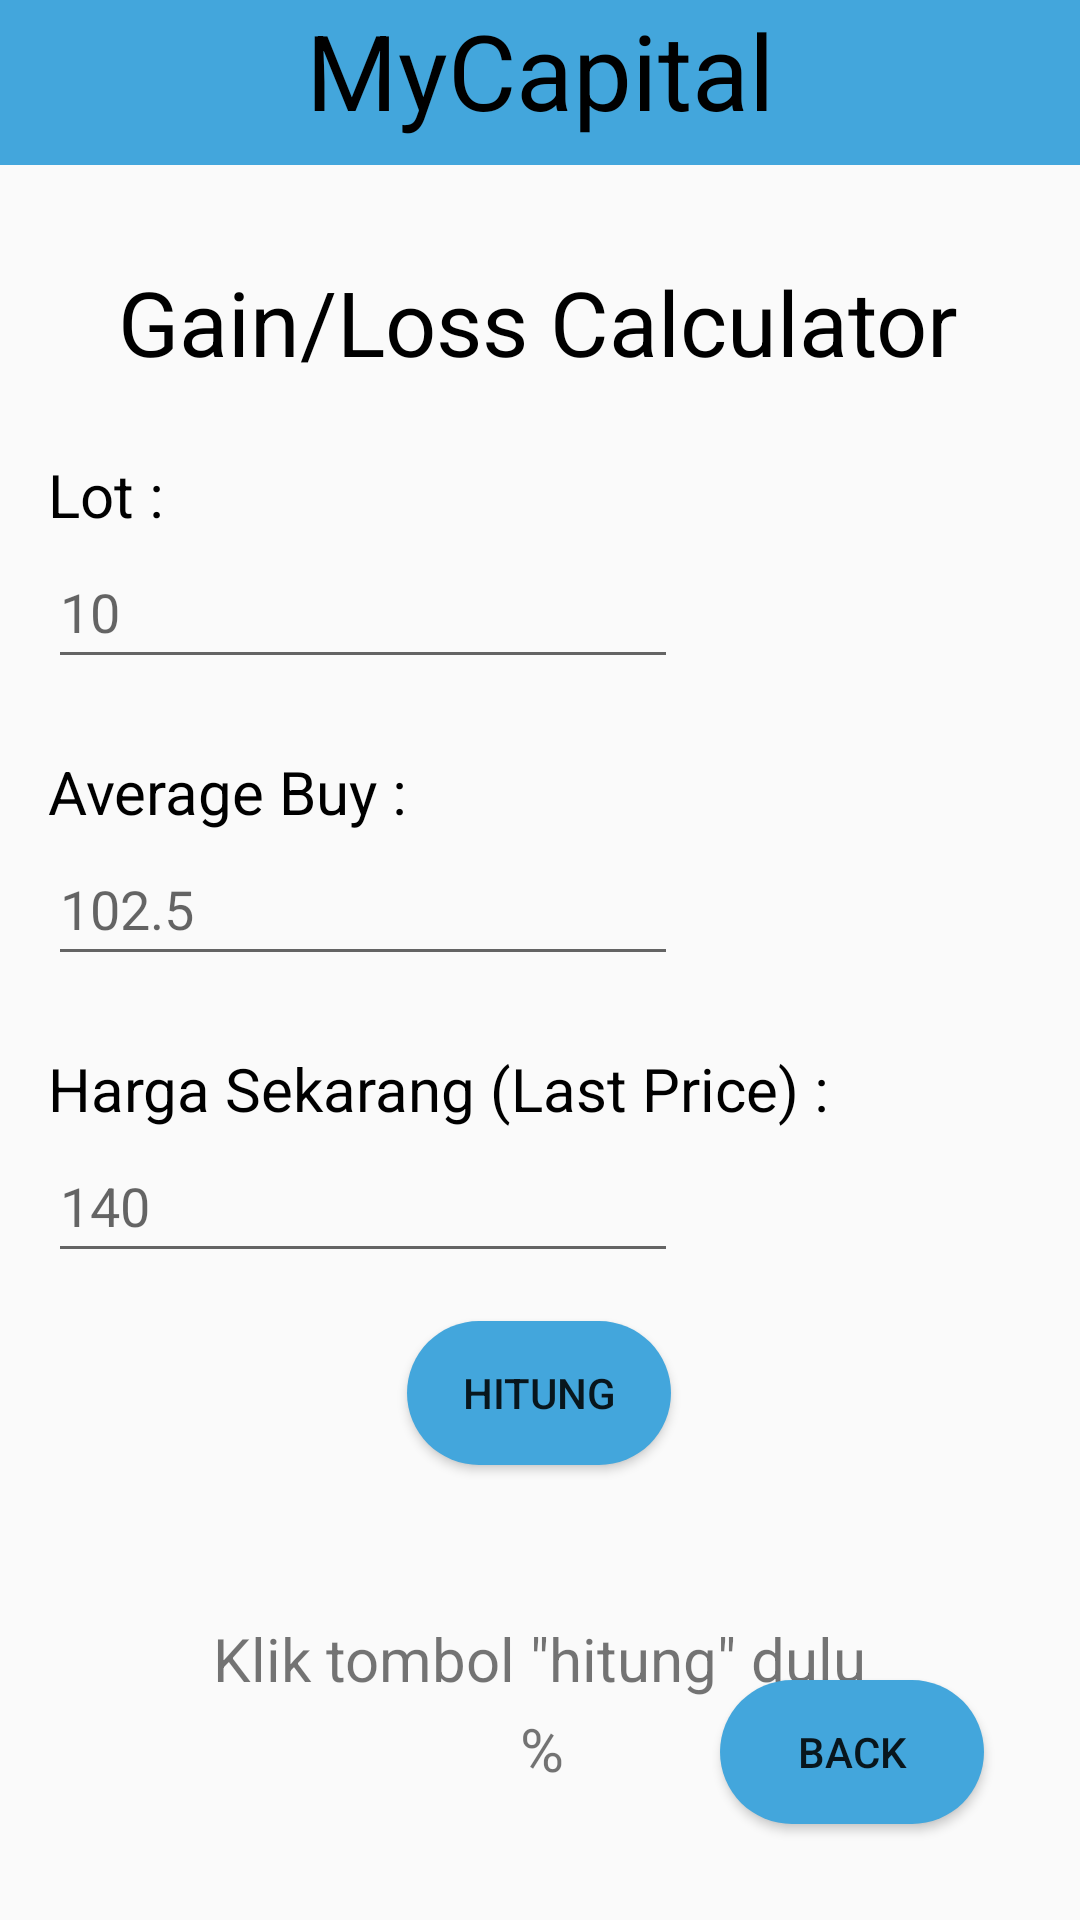

This screen was rendered from an Android layout file. Write that file and the resources it references.
<!-- AndroidManifest.xml: application theme Theme.MyCapital -->
<!-- res/layout/activity_gain_loss_page.xml -->
<?xml version="1.0" encoding="utf-8"?>
<androidx.constraintlayout.widget.ConstraintLayout xmlns:android="http://schemas.android.com/apk/res/android"
    xmlns:app="http://schemas.android.com/apk/res-auto"
    xmlns:tools="http://schemas.android.com/tools"
    android:layout_width="match_parent"
    android:layout_height="match_parent"
    tools:context=".Gain_Loss_Page">

    <Button
        android:id="@+id/gainlossBackButton"
        android:layout_width="wrap_content"
        android:layout_height="wrap_content"
        android:layout_marginEnd="32dp"
        android:layout_marginBottom="32dp"
        android:background="@drawable/rounded_button"
        android:backgroundTint="#43A6DC"
        android:text="Back"
        app:layout_constraintBottom_toBottomOf="parent"
        app:layout_constraintEnd_toEndOf="parent" />

    <TextView
        android:id="@+id/HasilHitungTextGainLoss"
        android:layout_width="220dp"
        android:layout_height="30dp"
        android:layout_marginStart="96dp"
        android:layout_marginTop="8dp"
        android:layout_marginEnd="97dp"
        android:text="Klik tombol &quot;hitung&quot; dulu"
        android:textAlignment="center"
        android:textSize="20sp"
        app:layout_constraintEnd_toEndOf="parent"
        app:layout_constraintStart_toStartOf="parent"
        app:layout_constraintTop_toBottomOf="@+id/textView37" />

    <TextView
        android:id="@+id/textView37"
        android:layout_width="wrap_content"
        android:layout_height="wrap_content"
        android:layout_marginStart="182dp"
        android:layout_marginTop="16dp"
        android:layout_marginEnd="183dp"
        android:text="Hasil"
        android:textColor="@color/black"
        android:textSize="20sp"
        app:layout_constraintEnd_toEndOf="parent"
        app:layout_constraintStart_toStartOf="parent"
        app:layout_constraintTop_toBottomOf="@+id/HitungButtonGainLoss" />

    <Button
        android:id="@+id/HitungButtonGainLoss"
        android:layout_width="wrap_content"
        android:layout_height="wrap_content"
        android:layout_marginStart="161dp"
        android:layout_marginTop="16dp"
        android:layout_marginEnd="162dp"
        android:background="@drawable/rounded_button"
        android:backgroundTint="#43A6DC"
        android:text="Hitung"
        app:layout_constraintEnd_toEndOf="parent"
        app:layout_constraintStart_toStartOf="parent"
        app:layout_constraintTop_toBottomOf="@+id/inputLastPrice" />

    <EditText
        android:id="@+id/inputBuy"
        android:layout_width="wrap_content"
        android:layout_height="wrap_content"
        android:layout_marginStart="16dp"
        android:ems="10"
        android:hint="102.5"
        android:inputType="numberDecimal"
        android:minHeight="48dp"
        app:layout_constraintStart_toStartOf="parent"
        app:layout_constraintTop_toBottomOf="@+id/textView35" />

    <EditText
        android:id="@+id/inputLastPrice"
        android:layout_width="wrap_content"
        android:layout_height="wrap_content"
        android:layout_marginStart="16dp"
        android:ems="10"
        android:hint="140"
        android:inputType="numberDecimal"
        android:minHeight="48dp"
        app:layout_constraintStart_toStartOf="parent"
        app:layout_constraintTop_toBottomOf="@+id/textView36" />

    <TextView
        android:id="@+id/textView35"
        android:layout_width="wrap_content"
        android:layout_height="wrap_content"
        android:layout_marginStart="16dp"
        android:layout_marginTop="24dp"
        android:text="Average Buy : "
        android:textColor="#000000"
        android:textSize="20sp"
        app:layout_constraintStart_toStartOf="parent"
        app:layout_constraintTop_toBottomOf="@+id/inputLot" />

    <TextView
        android:id="@+id/textView38"
        android:layout_width="wrap_content"
        android:layout_height="wrap_content"
        android:layout_marginStart="16dp"
        android:layout_marginTop="24dp"
        android:text="Lot : "
        android:textColor="#000000"
        android:textSize="20sp"
        app:layout_constraintStart_toStartOf="parent"
        app:layout_constraintTop_toBottomOf="@+id/textView34" />

    <TextView
        android:id="@+id/textView36"
        android:layout_width="wrap_content"
        android:layout_height="wrap_content"
        android:layout_marginStart="16dp"
        android:layout_marginTop="24dp"
        android:text="Harga Sekarang (Last Price) : "
        android:textColor="#000000"
        android:textSize="20sp"
        app:layout_constraintStart_toStartOf="parent"
        app:layout_constraintTop_toBottomOf="@+id/inputBuy" />

    <TextView
        android:id="@+id/textView34"
        android:layout_width="wrap_content"
        android:layout_height="wrap_content"
        android:layout_marginStart="47dp"
        android:layout_marginTop="32dp"
        android:layout_marginEnd="48dp"
        android:text="Gain/Loss Calculator"
        android:textColor="@color/black"
        android:textSize="30sp"
        app:layout_constraintEnd_toEndOf="parent"
        app:layout_constraintStart_toStartOf="parent"
        app:layout_constraintTop_toBottomOf="@+id/textView20" />

    <TextView
        android:id="@+id/textView20"
        android:layout_width="match_parent"
        android:layout_height="55dp"
        android:background="#43A6DC"
        android:text="MyCapital"
        android:textAlignment="center"
        android:textColor="@color/black"
        android:textSize="35sp"
        app:layout_constraintEnd_toEndOf="parent"
        app:layout_constraintStart_toStartOf="parent"
        app:layout_constraintTop_toTopOf="parent" />

    <EditText
        android:id="@+id/inputLot"
        android:layout_width="wrap_content"
        android:layout_height="wrap_content"
        android:layout_marginStart="16dp"
        android:ems="10"
        android:hint="10"
        android:inputType="number"
        android:minHeight="48dp"
        app:layout_constraintStart_toStartOf="parent"
        app:layout_constraintTop_toBottomOf="@+id/textView38" />

    <TextView
        android:id="@+id/PercentText"
        android:layout_width="wrap_content"
        android:layout_height="30dp"
        android:layout_marginStart="177dp"
        android:layout_marginEnd="176dp"
        android:text="%"
        android:textAlignment="center"
        android:textSize="20sp"
        app:layout_constraintEnd_toEndOf="parent"
        app:layout_constraintStart_toStartOf="parent"
        app:layout_constraintTop_toBottomOf="@+id/HasilHitungTextGainLoss" />
</androidx.constraintlayout.widget.ConstraintLayout>
<!-- resources referenced by this layout -->
<resources>
  <!-- drawable rounded_button (drawable-v24) -->
  <?xml version="1.0" encoding="utf-8"?>
  <shape xmlns:android="http://schemas.android.com/apk/res/android">
  
  <solid android:color="#fff"/>
      <corners
          android:radius="45dp"/>
  
  </shape>
  <style name="Theme.MyCapital" parent="Theme.AppCompat.Light.NoActionBar">
          
          <item name="colorPrimary">@color/purple_500</item>
          <item name="colorPrimaryVariant">@color/purple_700</item>
          <item name="colorOnPrimary">@color/white</item>
          
          <item name="colorSecondary">@color/teal_200</item>
          <item name="colorSecondaryVariant">@color/teal_700</item>
          <item name="colorOnSecondary">@color/black</item>
          
          <item name="android:statusBarColor" tools:targetApi="l">?attr/colorPrimaryVariant</item>
          
      </style>
  <!-- not gathered from this repository: default colours our renderer supplied (Android Studio template values) -->
  <color name="purple_500">#FF6200EE</color>
  <color name="purple_700">#FF3700B3</color>
  <color name="teal_200">#FF03DAC5</color>
  <color name="teal_700">#FF018786</color>
  <color name="black">#FF000000</color>
  <color name="white">#FFFFFFFF</color>
</resources>
